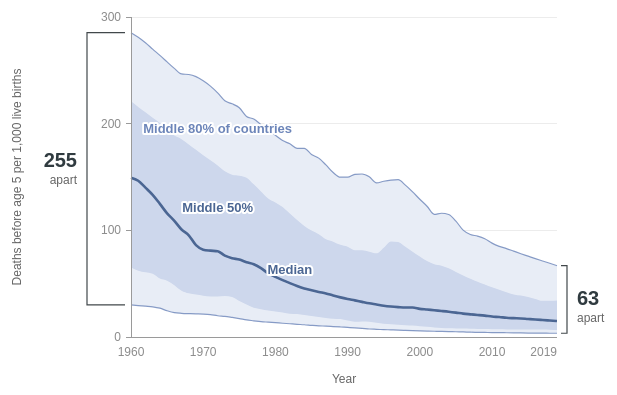
D3 v7 page, settled after 360 driven frames (6 s of simulated time); the page loaded 1 data file(s).


const P = new URLSearchParams(location.search);
const VIEW = P.get("v") || "for1";
const REVEAL = P.has("reveal");
if (P.has("embed")) document.body.classList.add("embed");
const C = n => getComputedStyle(document.documentElement).getPropertyValue(n).trim();
const TEAL = C("--teal"), TEAL2 = C("--teal-2"), TFILL = C("--teal-fill"), ORANGE = C("--orange"), ORANGE2 = C("--orange-2");
const W = 672;
const svg = d3.select("#chart").attr("width", W);
const gBack = svg.append("g"), g = svg.append("g"), gTop = svg.append("g"), gMk = svg.append("g");
const f1 = v => (Math.round(v * 10 + 1e-9) / 10).toFixed(1);
const f0 = v => String(Math.round(v));
const text = (sel, x, y, s, cls, fill, anchor = "start") =>
  sel.append("text").attr("x", x).attr("y", y).attr("class", cls).attr("fill", fill || null).attr("text-anchor", anchor).text(s);
const dot = (cx, cy, c, r = 4.2) => g.append("circle").attr("cx", cx).attr("cy", cy).attr("r", r).attr("fill", c).attr("stroke", "#fff").attr("stroke-width", 1.6);
function marker(n, x, y, color) {
  if (!REVEAL) return;
  const m = gMk.append("g").attr("class", "mk").attr("transform", `translate(${x},${y})`);
  m.append("circle").attr("r", 10.5).attr("fill", color);
  m.append("text").text(n);
}
function htmlMarker(id, n, color) {
  if (!REVEAL) return;
  const el = document.createElement("span"); el.className = "mkh"; el.style.background = color; el.textContent = n;
  document.querySelector(id).prepend(el);
}

d3.json("data.json").then(D => {
  ({ for1, for2, against1, against2, morph, sens, explore })[VIEW](D);
  if (P.has("dump")) {   // marker centers, for the page's click targets
    const pts = [...document.querySelectorAll(".mk, .mkh")].map(el => {
      const r = el.getBoundingClientRect(), n = +el.textContent;
      return { n, x: Math.round(r.left + r.width / 2), y: Math.round(r.top + r.height / 2 + scrollY) };
    });
    const pre = document.createElement("pre"); pre.id = "dump"; pre.textContent = JSON.stringify(pts); document.body.append(pre);
  }
});

/* ---------- time series frame shared by for1 / against1 ---------- */
function timeFrame(H, yMax, ticks, fmt, yLabel, right, left = 70, yTitleX = 12) {
  const M = { t: 18, r: right, b: 52, l: left };
  svg.attr("height", H).attr("viewBox", `0 0 ${W} ${H}`);
  const x = d3.scaleLinear().domain([1960, 2019]).range([M.l, W - M.r]);
  const y = d3.scaleLinear().domain([0, yMax]).range([H - M.b, M.t]);
  svg.append("defs").append("clipPath").attr("id", "plot").append("rect").attr("x", 0).attr("y", M.t - 4).attr("width", W).attr("height", H - M.t - M.b + 4);
  const yAxis = gTop.append("g").attr("class", "y-axis").attr("aria-label", yLabel);
  yAxis.append("line").attr("class", "base").attr("x1", M.l).attr("x2", M.l).attr("y1", y(0)).attr("y2", y(yMax));
  text(yAxis, 0, 0, yLabel, "axis-title", null, "middle")
    .attr("transform", `translate(${yTitleX},${(M.t + H - M.b) / 2}) rotate(-90)`);
  [0, ...ticks].forEach(v => {
    gBack.append("line").attr("class", "grid").attr("x1", M.l).attr("x2", W - M.r).attr("y1", y(v)).attr("y2", y(v));
    yAxis.append("line").attr("class", "base").attr("x1", M.l - 5).attr("x2", M.l).attr("y1", y(v)).attr("y2", y(v));
    text(yAxis, M.l - 10, y(v) + 4, fmt(v), "tick", null, "end");
  });
  g.append("line").attr("class", "base").attr("x1", M.l).attr("x2", W - M.r).attr("y1", y(0)).attr("y2", y(0));
  [1960, 1970, 1980, 1990, 2000, 2010, 2019].forEach(v => text(gTop, x(v), H - M.b + 19, v, "tick", null, v === 2019 ? "end" : "middle"));
  text(gTop, (M.l + W - M.r) / 2, H - 6, "Year", "axis-title", null, "middle");
  return { x, y, M };
}

function for1(D) {   // percentile fan chart
  const S = D.stats, s0 = S[0], s1 = S[S.length - 1];
  const drop = Math.round(100 * (1 - s1.gap / s0.gap));
  d3.select("#title").text(`Countries have moved ${drop}% closer together since 1960`);
  d3.select("#dek").text("Distribution of deaths before age 5 per 1,000 live births across 112 countries, 1960 to 2019.");
  const { x, y } = timeFrame(390, 300, [100, 200, 300], String, "Deaths before age 5 per 1,000 live births", 102, 144, 34);
  const area = (a, b) => d3.area().x(d => x(d.y)).y0(d => y(d[a])).y1(d => y(d[b])).curve(d3.curveMonotoneX);
  const line = k => d3.line().x(d => x(d.y)).y(d => y(d[k])).curve(d3.curveMonotoneX);
  g.append("path").datum(S).attr("fill", "#e8edf6").attr("d", area("p10", "p90"));
  g.append("path").datum(S).attr("fill", "#cdd7ec").attr("d", area("p25", "p75"));
  ["p10", "p90"].forEach(k => g.append("path").datum(S).attr("fill", "none").attr("stroke", TEAL).attr("stroke-width", 1.2).attr("opacity", 0.8).attr("d", line(k)));
  g.append("path").datum(S).attr("fill", "none").attr("stroke", "#4b6693").attr("stroke-width", 2.6).attr("d", line("med"));

  // inline band labels where the fan is widest
  const at = S.find(s => s.y === 1972);
  text(gTop, x(1972), y((at.p75 + at.p90) / 2) + 4, "Middle 80% of countries", "lab halo", TEAL, "middle");
  text(gTop, x(1972), y((at.med + at.p75) / 2) + 4, "Middle 50%", "lab halo", "#4b6693", "middle");
  text(gTop, x(1982), y(S.find(s => s.y === 1982).med) - 9, "Median", "lab halo", "#4b6693", "middle");

  // Keep both endpoint brackets; the wider left margin separates the 1960 label from the axis and fan.
  const bracket = (s, bx, dir, year) => {
    gTop.append("path").attr("class", "gap-bracket").attr("data-year", year)
      .attr("fill", "none").attr("stroke", "#42484b").attr("stroke-width", 1.2)
      .attr("d", `M${bx - (dir < 0 ? 38 : 6) * dir},${y(s.p90)} H${bx} V${y(s.p10)} H${bx - (dir < 0 ? 38 : 6) * dir}`);
  };
  bracket(s0, x(1960) - 44, -1, 1960);
  text(gTop, x(1960) - 54, y((s0.p10 + s0.p90) / 2) - 2, f0(s0.gap), "big halo", "#303b40", "end");
  text(gTop, x(1960) - 54, y((s0.p10 + s0.p90) / 2) + 15, "apart", "sub halo", null, "end");
  bracket(s1, x(2019) + 10, 1, 2019);
  text(gTop, x(2019) + 20, y((s1.p10 + s1.p90) / 2) + 6, f0(s1.gap), "big halo", "#303b40");
  text(gTop, x(2019) + 20, y((s1.p10 + s1.p90) / 2) + 23, "apart", "sub halo");

  marker(1, x(1972), y((at.p75 + at.p90) / 2) - 24, TEAL);   // percentiles of a fixed sample
  marker(2, x(1960) - 16, y(250), TEAL);                          // linear scale
  htmlMarker("#title", 3, TEAL);                              // "closer" without naming the measure
}

function against1(D) {   // ratio with bootstrap ensemble
  const S = D.stats, s0 = S[0], s1 = S[S.length - 1];
  const peak = S.reduce((a, b) => (b.ratio > a.ratio ? b : a));
  const CI = Object.fromEntries(D.boot_ci.map(c => [c.y, c]));
  d3.select("#title").text("Child mortality is twice as unequal as it was in 1960");
  d3.select("#dek").text("Death rate before age 5 in the 90th percentile country as a multiple of the 10th. Faint lines are 200 bootstrap resamples of the 112 countries.");
  const { x, y } = timeFrame(380, 30, [10, 20, 30], v => `${v}×`, "Mortality rate ratio (90th ÷ 10th percentile)", 96);
  const yrs = d3.range(1960, 2020);
  const bl = d3.line().x((d, i) => x(yrs[i])).y(d => y(Math.min(d, 30))).curve(d3.curveMonotoneX);
  g.append("g").selectAll("path").data(D.boot_lines).join("path").attr("fill", "none")
    .attr("stroke", ORANGE).attr("stroke-opacity", 0.07).attr("stroke-width", 1).attr("d", bl);
  g.append("line").attr("x1", x(1960)).attr("x2", x(2019)).attr("y1", y(s0.ratio)).attr("y2", y(s0.ratio))
    .attr("stroke", "#121212").attr("stroke-width", 1).attr("stroke-dasharray", "3 3").attr("opacity", 0.45);
  g.append("path").datum(S).attr("fill", "none").attr("stroke", ORANGE).attr("stroke-width", 3.2)
    .attr("d", d3.line().x(d => x(d.y)).y(d => y(d.ratio)).curve(d3.curveMonotoneX));
  [s0, peak, s1].forEach(d => dot(x(d.y), y(d.ratio), ORANGE, 4.8));
  text(gTop, x(s0.y) + 10, y(s0.ratio) - 12, `${f1(s0.ratio)}×`, "lab halo", ORANGE);
  text(gTop, x(peak.y), y(peak.ratio) - 14, `${f1(peak.ratio)}× in ${peak.y}`, "lab halo", ORANGE, "middle");

  // 95% interval at the end, as an error bar
  const ex = x(2019) + 14, c1 = CI[2019];
  gTop.append("path").attr("fill", "none").attr("stroke", "#121212").attr("stroke-width", 1.2)
    .attr("d", `M${ex - 4},${y(c1.hi)} H${ex + 4} M${ex},${y(c1.hi)} V${y(c1.lo)} M${ex - 4},${y(c1.lo)} H${ex + 4}`);
  text(gTop, ex + 12, y(s1.ratio) + 7, `${f1(s1.ratio)}×`, "big halo", ORANGE);
  text(gTop, ex + 12, y(s1.ratio) + 24, `95% interval`, "sub halo");
  text(gTop, ex + 12, y(s1.ratio) + 39, `${f0(c1.lo)} to ${f0(c1.hi)}`, "sub halo");
  text(gTop, x(1990), y(s0.ratio) + 17, "1960 level", "sub halo", null, "middle");

  htmlMarker("#title", 1, ORANGE);                     // ratio described as inequality
  marker(2, x(1990) - 46, y(s0.ratio) + 12, ORANGE);   // 1960 baseline
  marker(3, x(1975), y(25), ORANGE);                   // bootstrap lines lend authority, same sample
}

/* ---------- sensitivity: each published chart beside one reversed choice ---------- */
function sens(D) {
  d3.select("#title").text("Reverse one choice and the verdict flips");
  d3.select("#dek").text("Figures 1 and 3 as published (left) and with a single design choice reversed (right). Same countries, same percentiles.");
  const S = D.stats, by = Object.fromEntries(S.map(s => [s.y, s]));
  const PW = 312, GAP = 48, PH = 170, HEAD = 64, ROWGAP = 40;
  const H = 2 * (HEAD + PH + 26) + ROWGAP;
  svg.attr("height", H).attr("viewBox", `0 0 ${W} ${H}`);
  const panels = [
    { col: 0, row: 0, kind: "band", scale: "linear", start: 1960, label: "Figure 1 as published" },
    { col: 1, row: 0, kind: "band", scale: "log", start: 1960, label: "Reversed: logarithmic scale" },
    { col: 0, row: 1, kind: "ratio", start: 1960, label: "Figure 3 as published" },
    { col: 1, row: 1, kind: "ratio", start: 1999, label: "Reversed: measured from 1999" },
  ];
  panels.forEach(p => {
    const ox = p.col * (PW + GAP), oy = p.row * (HEAD + PH + 26 + ROWGAP);
    const pg = svg.append("g").attr("transform", `translate(${ox},${oy})`);
    const ser = S.filter(s => s.y >= p.start), a = ser[0], b = ser[ser.length - 1];
    // verdict, computed from the data the panel shows
    let head, closer;
    if (p.kind === "band" && p.scale === "linear") { const c = 1 - b.gap / a.gap; closer = c > 0; head = `${Math.round(c * 100)}% closer since ${p.start}`; }
    else { const m = b.ratio / a.ratio; closer = m < 1; head = closer ? `${Math.round((1 - m) * 100)}% closer since ${p.start}` : (Math.abs(m - 2) < 0.15 ? "Twice as far apart as in 1960" : `${f1(m)} times as far apart`); }
    const col = closer ? TEAL : ORANGE;
    text(pg, 0, 14, p.label.toUpperCase(), "tick").style("font-weight", 700).style("letter-spacing", ".05em").style("font-size", "11px");
    text(pg, 0, 38, head, "lab", col).style("font-size", "17px").style("font-weight", 800);
    text(pg, 0, 56, closer ? "Supports the proposition" : "Opposes the proposition", "sub", col).style("font-weight", 600);

    const top = HEAD + 22, bot = HEAD + PH + 10;
    const x = d3.scaleLinear().domain([p.start, 2019]).range([30, PW - 40]);
    let y, ticks, fmt;
    if (p.kind === "band" && p.scale === "linear") { y = d3.scaleLinear().domain([0, 300]).range([bot, top]); ticks = [100, 200, 300]; fmt = String; }
    else if (p.kind === "band") { y = d3.scaleLog().domain([2, 400]).range([bot, top]); ticks = [3, 10, 30, 100, 300]; fmt = String; }
    else { y = d3.scaleLinear().domain([0, 25]).range([bot, top]); ticks = [10, 20]; fmt = v => `${v}×`; }
    ticks.forEach(t => {
      pg.append("line").attr("class", "grid").attr("x1", 0).attr("x2", PW - 40).attr("y1", y(t)).attr("y2", y(t));
      text(pg, 0, y(t) - 4, fmt(t), "tick halo").style("font-size", "11px");
    });
    pg.append("line").attr("class", "base").attr("x1", 0).attr("x2", PW - 40).attr("y1", bot).attr("y2", bot);
    [p.start, 2019].forEach(v => text(pg, x(v), bot + 16, v, "tick", null, v === 2019 ? "end" : "middle").style("font-size", "11px"));
    const dotp = (cx, cy) => pg.append("circle").attr("cx", cx).attr("cy", cy).attr("r", 3.6).attr("fill", col).attr("stroke", "#fff").attr("stroke-width", 1.4);
    if (p.kind === "band") {
      pg.append("path").datum(ser).attr("fill", col).attr("opacity", 0.18)
        .attr("d", d3.area().x(d => x(d.y)).y0(d => y(d.p10)).y1(d => y(d.p90)).curve(d3.curveMonotoneX));
      ["p10", "p90"].forEach(k => pg.append("path").datum(ser).attr("fill", "none").attr("stroke", col).attr("stroke-width", 2)
        .attr("d", d3.line().x(d => x(d.y)).y(d => y(d[k])).curve(d3.curveMonotoneX)));
      [a, b].forEach(s => { dotp(x(s.y), y(s.p90)); dotp(x(s.y), y(s.p10)); });
      const lab = s => (p.scale === "linear" ? f0(s.gap) : `${f1(s.ratio)}×`);
      text(pg, x(b.y) + 8, (y(b.p90) + y(b.p10)) / 2 + 5, lab(b), "lab halo", col).style("font-size", "15px");
      text(pg, x(a.y) + 6, (y(a.p90) + y(a.p10)) / 2 + 5, lab(a), "lab halo", "#121212").style("font-size", "13px");
    } else {
      pg.append("path").datum(ser).attr("fill", "none").attr("stroke", col).attr("stroke-width", 2.6)
        .attr("d", d3.line().x(d => x(d.y)).y(d => y(d.ratio)).curve(d3.curveMonotoneX));
      pg.append("line").attr("x1", x(a.y)).attr("x2", x(2019)).attr("y1", y(a.ratio)).attr("y2", y(a.ratio))
        .attr("stroke", "#121212").attr("stroke-dasharray", "3 3").attr("opacity", 0.4);
      dotp(x(a.y), y(a.ratio)); dotp(x(b.y), y(b.ratio));
      text(pg, x(a.y) + (p.start === 1960 ? 6 : 0), y(a.ratio) - 9, `${f1(a.ratio)}×`, "lab halo", "#121212", p.start === 1960 ? "start" : "middle").style("font-size", "13px");
      text(pg, x(b.y) + 8, y(b.ratio) + 5, `${f1(b.ratio)}×`, "lab halo", col).style("font-size", "15px");
    }
  });
  // divider between the published and reversed columns
  svg.append("line").attr("x1", PW + GAP / 2 - 6).attr("x2", PW + GAP / 2 - 6).attr("y1", 0).attr("y2", H - 10).attr("stroke", "#e4e4e4");
}

/* ---------- explorer: animated distribution, 1960 to 2019 ---------- */
function explore(D) {
  ["#title", "#dek", "#src"].forEach(s => d3.select(s).remove());
  // lay out for the real width of the frame, so text stays readable on phones
  const W = P.has("embed") ? Math.max(300, Math.min(672, document.getElementById("wrap").clientWidth - 32)) : 672;
  const narrow = W < 520;
  const YEARS = d3.range(1960, 2020), R = narrow ? 3 : 4.4, ROWY = narrow ? 135 : 150, HB = narrow ? 64 : 58;
  const RY = narrow ? 268 : 296, RW = narrow ? W : 300, RH = narrow ? 48 : 60, RSTEP = narrow ? 168 : 0;
  const H = narrow ? RY + 2 * RSTEP - 6 : 470;
  svg.attr("width", W).attr("height", H).attr("viewBox", `0 0 ${W} ${H}`).style("width", W + "px").style("height", H + "px");
  const S = Object.fromEntries(D.stats.map(s => [s.y, s]));
  const lin = d3.scaleLinear().domain([0, 400]).range([20, W - 20]);
  const log = d3.scaleLog().domain([1.5, 450]).range([20, W - 20]);
  const countries = D.cohort.map(c => ({ name: c.name, v: Object.fromEntries(c.v) }));

  // collision layout per (scale, year), computed on first use and cached; each year starts from the
  // previous year's vertical positions so dots glide instead of jumping
  const cache = { linear: {}, log: {} };
  function getLayout(m, yr) {
    if (cache[m][yr]) return cache[m][yr];
    const sc = m === "log" ? log : lin, prev = cache[m][yr - 1];
    const nodes = countries.filter(c => c.v[yr] != null).map(c => {
      const p = prev && prev.get(c.name);
      return { name: c.name, val: c.v[yr], x: sc(c.v[yr]), y: p ? p.y : ROWY };
    });
    d3.forceSimulation(nodes).force("x", d3.forceX(d => sc(d.val)).strength(1)).force("y", d3.forceY(ROWY).strength(0.07))
      .force("c", d3.forceCollide(R + 0.6)).stop().tick(prev ? 40 : 120);
    return (cache[m][yr] = new Map(nodes.map(n => [n.name, n])));
  }
  const state = { year: 1960, mode: "linear", playing: false, timer: null };

  // ---- controls
  const ctrl = d3.select("#ctrl").attr("class", "explore-ctrl");
  const play = ctrl.append("button").attr("class", "play").attr("aria-label", "Play").html("&#9654;");
  const slider = ctrl.append("input").attr("type", "range").attr("min", 1960).attr("max", 2019).attr("step", 1).attr("value", 1960)
    .attr("aria-label", "Year");
  const seg = ctrl.append("div").attr("class", "ctrl");
  [["linear", "Linear"], ["log", "Logarithmic"]].forEach(([m, lab]) =>
    seg.append("button").attr("aria-pressed", m === state.mode).text(lab).on("click", function () {
      state.mode = m; seg.selectAll("button").attr("aria-pressed", false); d3.select(this).attr("aria-pressed", true); render(700);
    }));

  // ---- year label, axis, band
  const yearLab = gBack.append("text").attr("x", 0).attr("y", narrow ? 36 : 46).attr("class", "year-big").text(1960);
  const axisG = gBack.append("g");
  const band = g.append("rect").attr("y", ROWY - HB).attr("height", 2 * HB).attr("fill", "#121212").attr("opacity", 0.045).attr("rx", 4);
  const p10l = g.append("line").attr("y1", ROWY - HB - 2).attr("y2", ROWY + HB + 2).attr("stroke", "#121212").attr("stroke-width", 1.2).attr("stroke-dasharray", "3 3");
  const p90l = g.append("line").attr("y1", ROWY - HB - 2).attr("y2", ROWY + HB + 2).attr("stroke", "#121212").attr("stroke-width", 1.2).attr("stroke-dasharray", "3 3");
  const p10t = gTop.append("text").attr("class", "sub halo").attr("text-anchor", "middle").attr("y", ROWY - HB - 8).text("10th");
  const p90t = gTop.append("text").attr("class", "sub halo").attr("text-anchor", "middle").attr("y", ROWY - HB - 8).text(narrow ? "90th" : "90th percentile");
  const dotsG = g.append("g");
  const tip = d3.select("#tip");

  function drawAxis() {
    axisG.selectAll("*").remove();
    const sc = state.mode === "log" ? log : lin;
    const ticks = state.mode === "log" ? (narrow ? [2, 10, 50, 200] : [2, 5, 10, 20, 50, 100, 200, 400])
                                       : (narrow ? [0, 100, 200, 300, 400] : [0, 50, 100, 150, 200, 250, 300, 350, 400]);
    ticks.forEach(t => {
      axisG.append("line").attr("class", "grid").attr("x1", sc(t)).attr("x2", sc(t)).attr("y1", ROWY - HB - 16).attr("y2", ROWY + HB + 12);
      text(axisG, sc(t), ROWY + HB + 30, t, "tick", null, "middle");
    });
    const unit = narrow ? "Deaths per 1,000 births" : "Deaths before age 5 per 1,000 births";
    text(axisG, W / 2, ROWY + HB + 48, state.mode === "log" ? unit + (narrow ? ", log scale" : ", logarithmic scale") : unit, "axis-title", null, "middle");
  }

  // ---- readouts: difference and ratio with sparklines (side by side, or stacked on phones)
  const readout = (ox, key, label, color, fmt, yMax) => {
    const rg = gTop.append("g").attr("transform", narrow ? `translate(0,${RY + ox})` : `translate(${ox},${RY})`);
    text(rg, 0, 0, label.toUpperCase(), "tick").style("font-weight", 700).style("letter-spacing", ".05em").style("font-size", "11px");
    const val = text(rg, 0, 34, "", "readout", color);
    const sx = d3.scaleLinear().domain([1960, 2019]).range([0, RW]);
    const sy = d3.scaleLinear().domain([0, yMax]).range([RH + 76, 80]);
    rg.append("line").attr("x1", 0).attr("x2", RW).attr("y1", sy(0)).attr("y2", sy(0)).attr("stroke", "#d0d0d0");
    rg.append("path").datum(YEARS).attr("fill", "none").attr("stroke", color).attr("stroke-opacity", 0.25).attr("stroke-width", 2)
      .attr("d", d3.line().x(y => sx(y)).y(y => sy(S[y][key])).curve(d3.curveMonotoneX));
    const done = rg.append("path").attr("fill", "none").attr("stroke", color).attr("stroke-width", 2.4);
    const cur = rg.append("circle").attr("r", 4.5).attr("fill", color).attr("stroke", "#fff").attr("stroke-width", 1.5);
    text(rg, 0, RH + 92, "1960", "tick").style("font-size", "11px");
    text(rg, RW, RH + 92, "2019", "tick", null, "end").style("font-size", "11px");
    const ch = text(rg, 0, 56, "", "sub");
    return yr => {
      val.text(fmt(S[yr][key]));
      const c = S[yr][key] / S[1960][key] - 1;
      ch.text(yr === 1960 ? "1960 baseline" : `${c > 0 ? "+" : "−"}${Math.round(Math.abs(c) * 100)}% since 1960`);
      done.attr("d", d3.line().x(y => sx(y)).y(y => sy(S[y][key])).curve(d3.curveMonotoneX)(YEARS.filter(y => y <= yr)));
      cur.attr("cx", sx(yr)).attr("cy", sy(S[yr][key]));
    };
  };
  const upGap = readout(0, "gap", "Difference, 90th − 10th", TEAL, v => `${f0(v)} deaths`, 280);
  const upRatio = readout(narrow ? RSTEP : W / 2 + 10, "ratio", "Ratio, 90th ÷ 10th", ORANGE, v => `${f1(v)}×`, 25);

  function render(dur) {
    const sc = state.mode === "log" ? log : lin, L = getLayout(state.mode, state.year), s = S[state.year];
    yearLab.text(state.year);
    slider.property("value", state.year);
    drawAxis();
    const data = [...L.values()];
    dotsG.selectAll("circle").data(data, d => d.name).join(
      enter => enter.append("circle").attr("r", R).attr("cx", d => d.x).attr("cy", d => d.y).attr("fill", "#7d8792").attr("fill-opacity", 0.78)
        .attr("stroke", "#fff").attr("stroke-width", 0.8)
        .on("mousemove", (e, d) => {
          const v = countries.find(c => c.name === d.name).v[state.year];
          tip.style("opacity", 1).style("left", e.clientX + 12 + "px").style("top", e.clientY - 10 + "px")
            .html(`<b>${d.name}</b>${state.year}: ${f1(v)} deaths per 1,000 births`);
        })
        .on("mouseleave", () => tip.style("opacity", 0)),
      update => update, exit => exit.remove())
      .transition().duration(dur).ease(d3.easeCubicInOut).attr("cx", d => d.x).attr("cy", d => d.y);
    const x10 = sc(s.p10), x90 = sc(s.p90);
    band.transition().duration(dur).attr("x", x10).attr("width", x90 - x10);
    p10l.transition().duration(dur).attr("x1", x10).attr("x2", x10);
    p90l.transition().duration(dur).attr("x1", x90).attr("x2", x90);
    p10t.transition().duration(dur).attr("x", x10);
    p90t.transition().duration(dur).attr("x", x90);
    upGap(state.year); upRatio(state.year);
  }

  const ICON = { play: "&#9654;", pause: "&#10074;&#10074;", replay: "&#8635;" };
  function setIcon(k) { play.html(ICON[k]).attr("aria-label", k[0].toUpperCase() + k.slice(1)).classed("replay", k === "replay"); }
  function stop() { state.playing = false; clearInterval(state.timer); setIcon(state.year === 2019 ? "replay" : "play"); }
  play.on("click", () => {
    if (state.playing) return stop();
    if (state.year === 2019) { state.year = 1960; render(400); }
    state.playing = true; setIcon("pause");
    state.timer = setInterval(() => {
      if (state.year >= 2019) return stop();
      state.year += 1; render(200);
      if (state.year === 2019) stop();
    }, 230);
  });
  slider.on("input", function () { state.year = +this.value; stop(); render(150); });
  render(0);
  const report = () => parent !== window && parent.postMessage({ chartHeight: document.documentElement.scrollHeight }, "*");
  report(); setTimeout(report, 300);
  let lastW = window.innerWidth;
  window.addEventListener("resize", () => { if (Math.abs(window.innerWidth - lastW) > 30) location.reload(); });
  if (P.has("autoyear")) { state.year = +P.get("autoyear"); render(0); }
  if (P.has("autolog")) { seg.selectAll("button").nodes()[1].click(); }
}

/* ---------- beeswarm: 1960 vs 2019, linear or log ---------- */
function swarm(D, mode, opts = {}) {
  const H = 410, M = { l: 96, r: 20 }, rows = { 1960: 96, 2019: 262 }, R = 2.8;
  svg.attr("height", H).attr("viewBox", `0 0 ${W} ${H}`);
  const lin = d3.scaleLinear().domain([0, 400]).range([M.l, W - M.r]);
  const log = d3.scaleLog().domain([1.5, 450]).range([M.l, W - M.r]);
  const pts = [];
  D.cohort.forEach(c => {
    const v = Object.fromEntries(c.v);
    [1960, 2019].forEach(yr => pts.push({ name: c.name, yr, val: v[yr], v60: v[1960], v19: v[2019] }));
  });
  const layout = sc => {
    const nodes = pts.map(p => ({ ...p, x: sc(p.val), fx: sc(p.val), y: rows[p.yr] }));
    d3.forceSimulation(nodes).force("x", d3.forceX(d => sc(d.val)).strength(1)).force("y", d3.forceY(d => rows[d.yr]).strength(0.06))
      .force("c", d3.forceCollide(R + 0.7)).stop().tick(260);
    return nodes;
  };
  const pos = { linear: layout(lin), log: layout(log) };
  const colorFor = (yr, m) => m === "log" ? (yr === 2019 ? ORANGE : ORANGE2) : (yr === 2019 ? TEAL : TEAL2);

  const axisG = gBack.append("g"), labG = gTop.append("g");
  function drawAxis(m) {
    axisG.selectAll("*").remove(); labG.selectAll("*").remove();
    const sc = m === "log" ? log : lin;
    const ticks = m === "log" ? [2, 5, 10, 20, 50, 100, 200, 400] : [0, 50, 100, 150, 200, 250, 300, 350, 400];
    ticks.forEach(t => {
      axisG.append("line").attr("class", "grid").attr("x1", sc(t)).attr("x2", sc(t)).attr("y1", 20).attr("y2", H - 66);
      text(axisG, sc(t), H - 46, t, "tick", null, "middle");
    });
    text(axisG, (M.l + W - M.r) / 2, H - 20, m === "log" ? "Deaths per 1,000 births, logarithmic scale" : "Deaths per 1,000 births", "axis-title", null, "middle");
    [1960, 2019].forEach(yr => {
      const vals = pts.filter(p => p.yr === yr).map(p => p.val);
      const lo = d3.min(vals), hi = d3.max(vals), yy = d3.min(pos[m].filter(n => n.yr === yr), n => n.y) - 16;
      text(labG, 32, rows[yr] + 5, yr, "row");
      labG.append("path").attr("fill", "none").attr("stroke", "#121212").attr("stroke-width", 1)
        .attr("d", `M${sc(lo)},${yy + 5} V${yy} H${sc(hi)} V${yy + 5}`);
      const label = m === "log" ? `${f0(hi / lo)}× from lowest to highest` : `${f0(hi - lo)} deaths from lowest to highest`;
      text(labG, (sc(lo) + sc(hi)) / 2, yy - 7, label, "lab halo", yr === 2019 ? colorFor(2019, m) : "#121212", "middle");
    });
  }
  const dots = g.selectAll("circle").data(pos[mode]).join("circle")
    .attr("cx", d => d.x).attr("cy", d => d.y).attr("r", R).attr("fill", d => colorFor(d.yr, mode))
    .attr("stroke", "#fff").attr("stroke-width", 0.8);
  drawAxis(mode);

  if (opts.interactive) {
    const tip = d3.select("#tip");
    dots.on("mousemove", (e, d) => tip.style("opacity", 1).style("left", e.clientX + 12 + "px").style("top", e.clientY - 10 + "px")
        .html(`<b>${d.name}</b>1960: ${f1(d.v60)} &nbsp; 2019: ${f1(d.v19)}<br>deaths per 1,000 births`))
      .on("mouseleave", () => tip.style("opacity", 0));
    const ctrl = d3.select("#ctrl").append("div").attr("class", "ctrl");
    [["linear", "Linear scale"], ["log", "Logarithmic scale"]].forEach(([m, lab]) =>
      ctrl.append("button").attr("aria-pressed", m === mode).text(lab).on("click", function () {
        ctrl.selectAll("button").attr("aria-pressed", false); d3.select(this).attr("aria-pressed", true);
        const byKey = new Map(pos[m].map(n => [n.name + n.yr, n]));
        dots.transition().duration(1100).ease(d3.easeCubicInOut)
          .attr("cx", d => byKey.get(d.name + d.yr).x).attr("cy", d => byKey.get(d.name + d.yr).y).attr("fill", d => colorFor(d.yr, m));
        labG.style("opacity", 0); setTimeout(() => { drawAxis(m); labG.style("opacity", 1); }, 650);
      }));
  }
  return { lin, log, rows };
}

function for2(D) {
  d3.select("#title").text("Nearly every country now sits close to zero");
  d3.select("#dek").text("Each dot is a country. Deaths before age 5 per 1,000 births.");
  const { lin, rows } = swarm(D, "linear");
  marker(1, lin(270), rows[2019], TEAL);    // linear scale
  marker(2, 18, rows[1960] - 34, TEAL);          // two endpoint years only
  marker(3, lin(350), rows[1960] + 22, TEAL);    // every country shown
}

function against2(D) {
  d3.select("#title").text("Countries are further apart than they were in 1960");
  d3.select("#dek").text("Each dot is a country, on a scale where every step multiplies the rate.");
  const { log, rows } = swarm(D, "log");
  marker(1, log(300), rows[2019] + 26, ORANGE);  // log scale
  marker(2, log(2.6), rows[2019] - 50, ORANGE);  // extremes, single countries
  marker(3, log(60), rows[2019] + 30, ORANGE);   // color
}

function morph(D) {
  d3.select("#title").remove();
  d3.select("#dek").remove();
  d3.select("#src").remove();
  swarm(D, "linear", { interactive: true });
  if (P.has("clicklog")) setTimeout(() => document.querySelectorAll(".ctrl button")[1].click(), 300);
}


### data: data.json
{
 "cohort": [
  {
   "code": "BFA",
   "name": "Burkina Faso",
   "v": [
    "[... 2 items]",
    "[... 2 items]",
    "[... 2 items]",
    "[... 2 items]",
    "[... 2 items]",
    "[... 2 items]",
    "[... 2 items]",
    "[... 2 items]",
    "... 52 more items"
   ]
  },
  {
   "code": "BGR",
   "name": "Bulgaria",
   "v": [
    "[... 2 items]",
    "[... 2 items]",
    "[... 2 items]",
    "[... 2 items]",
    "[... 2 items]",
    "[... 2 items]",
    "[... 2 items]",
    "[... 2 items]",
    "... 52 more items"
   ]
  },
  {
   "code": "BRN",
   "name": "Brunei Darussalam",
   "v": [
    "[... 2 items]",
    "[... 2 items]",
    "[... 2 items]",
    "[... 2 items]",
    "[... 2 items]",
    "[... 2 items]",
    "[... 2 items]",
    "[... 2 items]",
    "... 52 more items"
   ]
  },
  {
   "code": "CAF",
   "name": "Central African Republic",
   "v": [
    "[... 2 items]",
    "[... 2 items]",
    "[... 2 items]",
    "[... 2 items]",
    "[... 2 items]",
    "[... 2 items]",
    "[... 2 items]",
    "[... 2 items]",
    "... 52 more items"
   ]
  },
  {
   "code": "CHL",
   "name": "Chile",
   "v": [
    "[... 2 items]",
    "[... 2 items]",
    "[... 2 items]",
    "[... 2 items]",
    "[... 2 items]",
    "[... 2 items]",
    "[... 2 items]",
    "[... 2 items]",
    "... 52 more items"
   ]
  },
  {
   "code": "DMA",
   "name": "Dominica",
   "v": [
    "[... 2 items]",
    "[... 2 items]",
    "[... 2 items]",
    "[... 2 items]",
    "[... 2 items]",
    "[... 2 items]",
    "[... 2 items]",
    "[... 2 items]",
    "... 52 more items"
   ]
  },
  {
   "code": "DOM",
   "name": "Dominican Republic",
   "v": [
    "[... 2 items]",
    "[... 2 items]",
    "[... 2 items]",
    "[... 2 items]",
    "[... 2 items]",
    "[... 2 items]",
    "[... 2 items]",
    "[... 2 items]",
    "... 52 more items"
   ]
  },
  {
   "code": "DZA",
   "name": "Algeria",
   "v": [
    "[... 2 items]",
    "[... 2 items]",
    "[... 2 items]",
    "[... 2 items]",
    "[... 2 items]",
    "[... 2 items]",
    "[... 2 items]",
    "[... 2 items]",
    "... 52 more items"
   ]
  },
  "... 104 more items"
 ],
 "stats": [
  {
   "y": 1960,
   "n": 112,
   "p10": 30.1,
   "p25": 65.1,
   "med": 149.4,
   "p75": 220.9,
   "p90": 285.3,
   "gap": 255.2,
   "ratio": 9.478
  },
  {
   "y": 1961,
   "n": 112,
   "p10": 29.5,
   "p25": 62.2,
   "med": 146.5,
   "p75": 215.7,
   "p90": 281.0,
   "gap": 251.5,
   "ratio": 9.525
  },
  {
   "y": 1962,
   "n": 112,
   "p10": 28.9,
   "p25": 60.7,
   "med": 140.1,
   "p75": 210.6,
   "p90": 275.9,
   "gap": 247.0,
   "ratio": 9.547
  },
  {
   "y": 1963,
   "n": 112,
   "p10": 28.3,
   "p25": 59.3,
   "med": 133.3,
   "p75": 205.6,
   "p90": 269.9,
   "gap": 241.6,
   "ratio": 9.537
  },
  {
   "y": 1964,
   "n": 112,
   "p10": 27.0,
   "p25": 54.8,
   "med": 124.8,
   "p75": 200.6,
   "p90": 264.0,
   "gap": 237.0,
   "ratio": 9.778
  },
  {
   "y": 1965,
   "n": 112,
   "p10": 24.6,
   "p25": 52.8,
   "med": 116.0,
   "p75": 194.8,
   "p90": 257.9,
   "gap": 233.3,
   "ratio": 10.48
  },
  {
   "y": 1966,
   "n": 112,
   "p10": 22.8,
   "p25": 48.6,
   "med": 108.9,
   "p75": 188.8,
   "p90": 251.8,
   "gap": 229.0,
   "ratio": 11.04
  },
  {
   "y": 1967,
   "n": 112,
   "p10": 22.2,
   "p25": 43.4,
   "med": 100.8,
   "p75": 185.5,
   "p90": 246.6,
   "gap": 224.4,
   "ratio": 11.11
  },
  "... 52 more items"
 ],
 "boot_lines": [
  [
   8.79,
   9.05,
   9.12,
   9.85,
   10.6,
   11.34,
   11.92,
   11.92,
   "... 52 more items"
  ],
  [
   8.08,
   8.31,
   8.49,
   8.62,
   8.8,
   9.02,
   9.29,
   9.67,
   "... 52 more items"
  ],
  [
   6.61,
   6.9,
   7.18,
   7.42,
   7.61,
   7.77,
   7.87,
   7.92,
   "... 52 more items"
  ],
  [
   6.42,
   6.76,
   7.32,
   7.54,
   7.62,
   7.66,
   7.82,
   8.07,
   "... 52 more items"
  ],
  [
   9.83,
   10.02,
   10.24,
   10.12,
   10.01,
   9.92,
   10.08,
   10.26,
   "... 52 more items"
  ],
  [
   10.1,
   10.44,
   10.69,
   10.93,
   11.09,
   11.16,
   11.19,
   11.21,
   "... 52 more items"
  ],
  [
   8.38,
   8.74,
   9.1,
   9.15,
   9.24,
   9.4,
   9.67,
   10.06,
   "... 52 more items"
  ],
  [
   8.83,
   8.95,
   9.07,
   9.27,
   9.68,
   9.75,
   9.99,
   10.21,
   "... 52 more items"
  ],
  "... 192 more items"
 ],
 "boot_ci": [
  {
   "y": 1960,
   "lo": 6.67,
   "hi": 11.58
  },
  {
   "y": 1961,
   "lo": 6.916,
   "hi": 11.73
  },
  {
   "y": 1962,
   "lo": 7.28,
   "hi": 11.75
  },
  {
   "y": 1963,
   "lo": 7.465,
   "hi": 12.03
  },
  {
   "y": 1964,
   "lo": 7.615,
   "hi": 12.32
  },
  {
   "y": 1965,
   "lo": 7.773,
   "hi": 12.63
  },
  {
   "y": 1966,
   "lo": 7.841,
   "hi": 12.82
  },
  {
   "y": 1967,
   "lo": 7.921,
   "hi": 12.98
  },
  "... 52 more items"
 ],
 "stats_all": [
  {
   "y": 1960,
   "n": 112,
   "p10": 30.1,
   "p90": 285.3,
   "gap": 255.2,
   "ratio": 9.478
  },
  {
   "y": 1961,
   "n": 112,
   "p10": 29.5,
   "p90": 281.0,
   "gap": 251.5,
   "ratio": 9.525
  },
  {
   "y": 1962,
   "n": 116,
   "p10": 28.9,
   "p90": 296.3,
   "gap": 267.4,
   "ratio": 10.25
  },
  {
   "y": 1963,
   "n": 119,
   "p10": 28.3,
   "p90": 295.9,
   "gap": 267.6,
   "ratio": 10.46
  },
  {
   "y": 1964,
   "n": 123,
   "p10": 27.7,
   "p90": 290.7,
   "gap": 263.0,
   "ratio": 10.49
  },
  {
   "y": 1965,
   "n": 126,
   "p10": 27.1,
   "p90": 296.1,
   "gap": 269.0,
   "ratio": 10.93
  },
  {
   "y": 1966,
   "n": 127,
   "p10": 26.0,
   "p90": 289.8,
   "gap": 263.8,
   "ratio": 11.15
  },
  {
   "y": 1967,
   "n": 131,
   "p10": 25.5,
   "p90": 283.0,
   "gap": 257.5,
   "ratio": 11.1
  },
  "... 52 more items"
 ],
 "bins": [
  [
   50,
   1
  ],
  [
   60,
   7
  ],
  [
   70,
   25
  ],
  [
   80,
   36
  ],
  [
   90,
   43
  ]
 ],
 "n_improved": 112,
 "median_change": 86.46,
 "min_change": 53.77,
 "regions": [
  {
   "region": "Europe & Central Asia",
   "n": 51,
   "med": 3.8,
   "p10": 2.4,
   "p90": 14.4,
   "pts": [
    "{... 3 keys}",
    "{... 3 keys}",
    "{... 3 keys}",
    "{... 3 keys}",
    "{... 3 keys}",
    "{... 3 keys}",
    "{... 3 keys}",
    "{... 3 keys}",
    "... 43 more items"
   ]
… [head cut at 6 KiB]